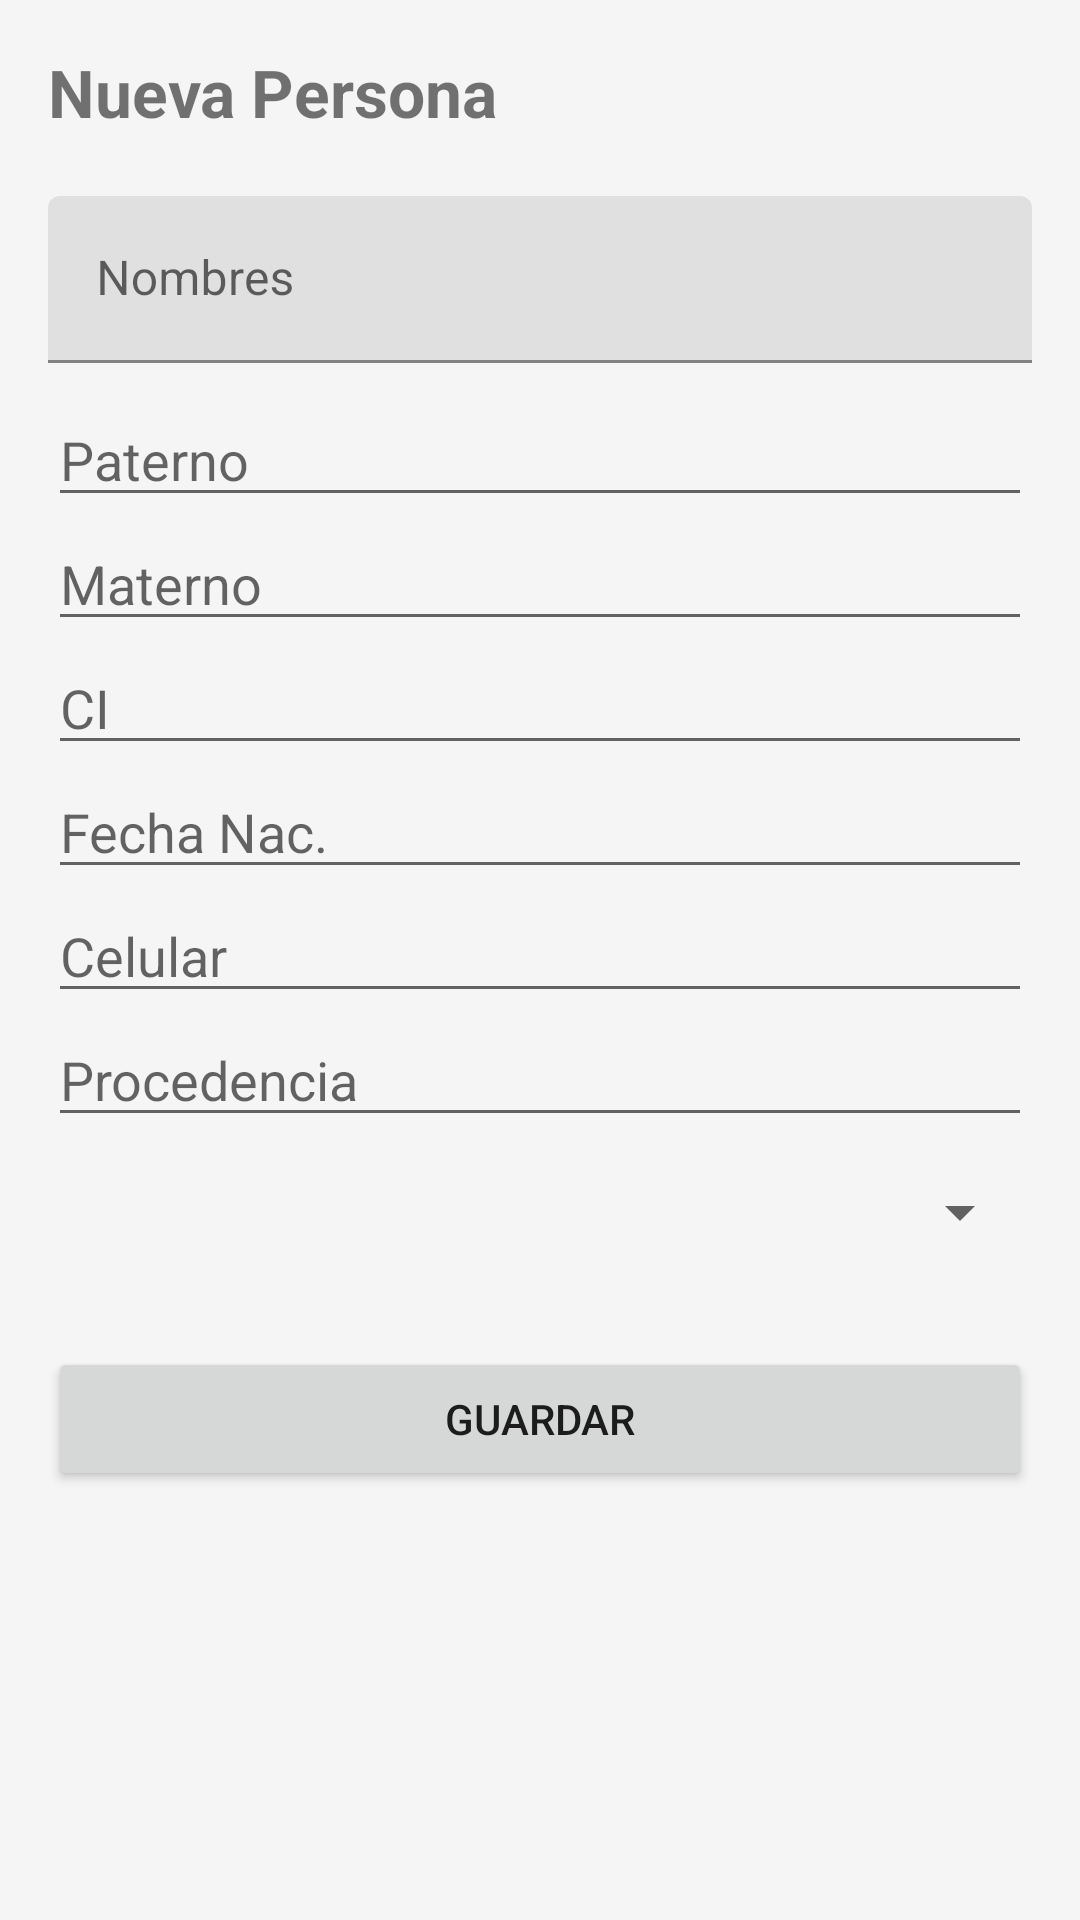

Android layout source for this screen:
<!-- AndroidManifest.xml: application theme Theme.MundoInclusivo -->
<!-- res/layout/activity_agregar_persona.xml -->
<?xml version="1.0" encoding="utf-8"?>
<ScrollView xmlns:android="http://schemas.android.com/apk/res/android"
    android:layout_width="match_parent"
    android:layout_height="match_parent"
    android:padding="16dp"
    android:background="#F5F5F5">

    <LinearLayout
        android:layout_width="match_parent"
        android:layout_height="wrap_content"
        android:orientation="vertical">

        <TextView
            android:layout_width="wrap_content"
            android:layout_height="wrap_content"
            android:text="Nueva Persona"
            android:textSize="22sp"
            android:textStyle="bold"
            android:layout_marginBottom="20dp"/>

        <com.google.android.material.textfield.TextInputLayout
            android:layout_width="match_parent"
            android:layout_height="wrap_content"
            android:hint="Nombres"
            android:layout_marginBottom="10dp">
            <com.google.android.material.textfield.TextInputEditText
                android:id="@+id/etNombre"
                android:layout_width="match_parent"
                android:layout_height="wrap_content"/>
        </com.google.android.material.textfield.TextInputLayout>

        <EditText android:id="@+id/etPaterno" android:hint="Paterno" android:layout_width="match_parent" android:layout_height="wrap_content"/>
        <EditText android:id="@+id/etMaterno" android:hint="Materno" android:layout_width="match_parent" android:layout_height="wrap_content"/>
        <EditText android:id="@+id/etCI" android:hint="CI" android:layout_width="match_parent" android:layout_height="wrap_content"/>
        <EditText android:id="@+id/etFechaNac" android:hint="Fecha Nac." android:focusable="false" android:layout_width="match_parent" android:layout_height="wrap_content"/>
        <EditText android:id="@+id/etCelular" android:hint="Celular" android:layout_width="match_parent" android:layout_height="wrap_content"/>
        <EditText android:id="@+id/etProcedencia" android:hint="Procedencia" android:layout_width="match_parent" android:layout_height="wrap_content"/>

        <Spinner android:id="@+id/spinnerGenero" android:layout_width="match_parent" android:layout_height="50dp"/>

        <Button
            android:id="@+id/btnGuardarPersona"
            android:layout_width="match_parent"
            android:layout_height="wrap_content"
            android:text="Guardar"
            android:layout_marginTop="20dp"/>

    </LinearLayout>
</ScrollView>
<!-- resources referenced by this layout -->
<resources>
  <style name="Theme.MundoInclusivo" parent="Theme.MaterialComponents.DayNight.DarkActionBar">
          <item name="colorPrimary">@color/color_primary</item>
          <item name="colorPrimaryVariant">@color/color_primary_dark</item>
          <item name="colorOnPrimary">@color/white</item>
          <item name="colorSecondary">@color/color_secondary</item>
          <item name="colorSecondaryVariant">@color/color_ocean</item>
          <item name="colorOnSecondary">@color/white</item>
          <item name="android:colorBackground">@color/color_bg_body</item>
          <item name="colorSurface">@color/color_bg_card</item>
          <item name="android:statusBarColor">?attr/colorPrimaryVariant</item>
      </style>
  <color name="color_primary">#43A047</color>
  <color name="color_primary_dark">#2E7D32</color>
  <color name="white">#FFFFFF</color>
  <color name="color_secondary">#1E88E5</color>
  <color name="color_ocean">#1976D2</color>
  <color name="color_bg_body">#F8FAFC</color>
  <color name="color_bg_card">#FFFFFF</color>
</resources>
